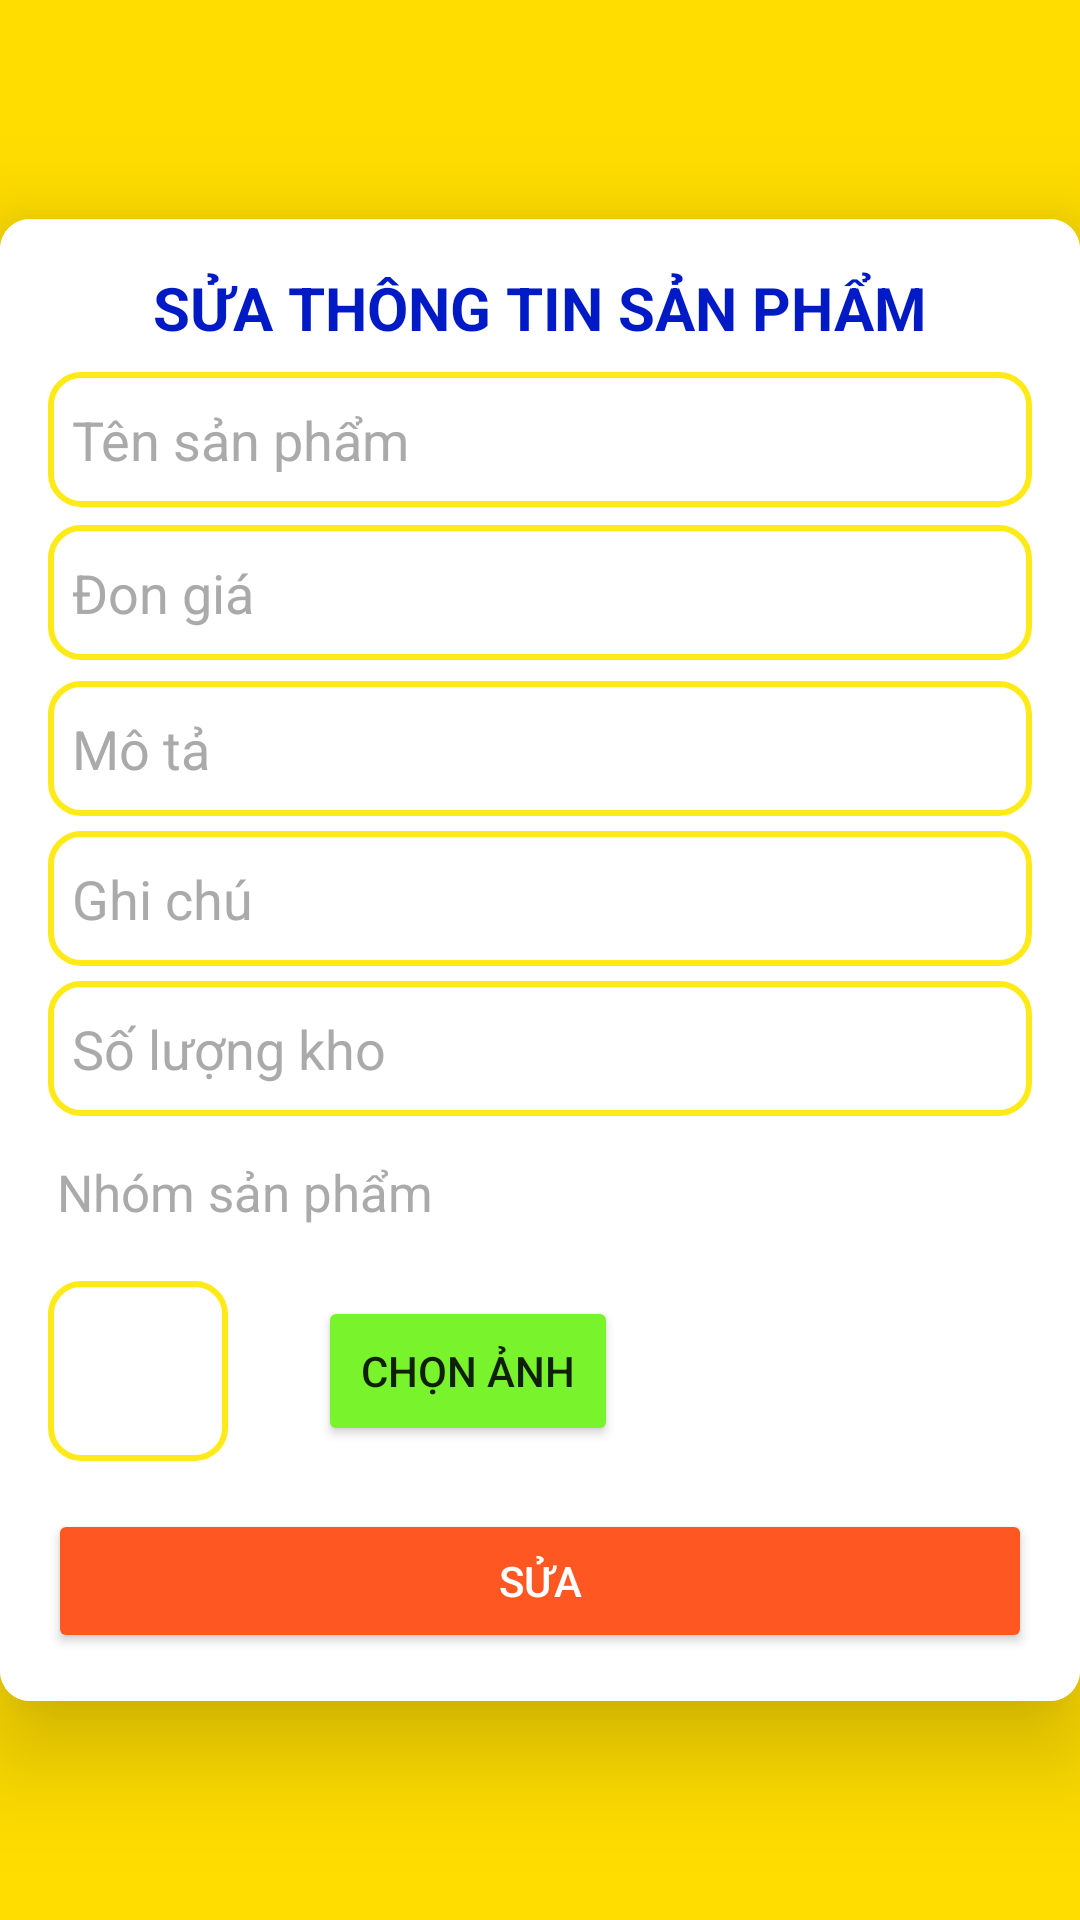

Here is an Android app screen rendered from its layout file. Give the layout XML and the strings, colors and styles it references.
<!-- AndroidManifest.xml: application theme Theme.Design.Light.NoActionBar -->
<!-- res/layout/activity_sua_san_pham.xml -->
<LinearLayout xmlns:android="http://schemas.android.com/apk/res/android"
    android:layout_width="match_parent"
    android:layout_height="match_parent"
    xmlns:app="http://schemas.android.com/apk/res-auto"
    android:gravity="center"

    android:background="#FFDD00"
    android:orientation="vertical">

    <androidx.cardview.widget.CardView
        android:layout_width="match_parent"
        android:layout_height="wrap_content"

        app:cardCornerRadius="10dp"
        app:cardElevation="20dp"
        >


        <LinearLayout
            android:layout_width="match_parent"
            android:layout_height="wrap_content"
            android:orientation="vertical"
            android:background="#FFFFFF"
            android:gravity="center"
            android:padding="16dp">

            <TextView
                android:layout_width="wrap_content"
                android:layout_height="wrap_content"
                android:text="SỬA THÔNG TIN SẢN PHẨM"
                android:textSize="20sp"

                android:textStyle="bold"
                android:textColor="#001BC5"
                android:layout_marginBottom="5dp" />

            <EditText
                android:layout_width="0dp"
                android:layout_height="0dp"

                android:id="@+id/masp"
               />

            <EditText
                android:layout_width="match_parent"
                android:layout_height="45dp"
                android:id="@+id/tensp"
                android:background="@drawable/edittext"
android:layout_marginBottom="6dp"
                android:drawablePadding="8dp"
                android:hint="Tên sản phẩm"
                android:padding="8dp"
                android:textColorHint="#aaa"
                android:inputType="text"
                android:textColor="@color/black"
                android:textColorHighlight="@color/cardview_dark_background"
                android:layout_marginTop="3dp"/>

            <EditText
                android:layout_width="match_parent"
                android:layout_height="45dp"
                android:id="@+id/dongia"
                android:background="@drawable/edittext"
                android:layout_marginBottom="2dp"
                android:drawablePadding="8dp"
               android:inputType="number"
                android:hint="Đon giá"
                android:textColorHint="#aaa"
                android:padding="8dp"
                android:textColor="@color/black"
                android:textColorHighlight="@color/cardview_dark_background"
                android:layout_marginTop="0dp"/>

            <EditText
                android:layout_width="match_parent"
                android:layout_height="45dp"
                android:id="@+id/mota"
                android:background="@drawable/edittext"


                android:drawablePadding="8dp"
                android:hint="Mô tả"
                android:padding="8dp"
                android:textColorHint="#aaa"

                android:textColor="@color/black"
                android:textColorHighlight="@color/cardview_dark_background"
                android:layout_marginTop="5dp"/>
            <EditText
                android:layout_width="match_parent"
                android:layout_height="45dp"
                android:id="@+id/ghichu"
                android:background="@drawable/edittext"

                android:drawablePadding="8dp"
                android:hint="Ghi chú"
                android:padding="8dp"
                android:textColorHint="#aaa"

                android:textColor="@color/black"
                android:textColorHighlight="@color/cardview_dark_background"
                android:layout_marginTop="5dp"/>

            <EditText
                android:layout_width="match_parent"
                android:layout_height="45dp"
                android:id="@+id/soluongkho"
                android:background="@drawable/edittext"


                android:drawablePadding="8dp"
                android:hint="Số lượng kho"
                android:textColorHint="#aaa"
                android:padding="8dp"
                android:inputType="number"
                android:textColor="@color/black"
                android:textColorHighlight="@color/cardview_dark_background"
                android:layout_marginTop="5dp"/>
  <LinearLayout
      android:layout_width="wrap_content"
      android:orientation="horizontal"
      android:layout_height="wrap_content">
        <TextView
            android:paddingTop="14dp"
            android:layout_width="wrap_content"
            android:text="Nhóm sản phẩm"
            android:textSize="17dp"
            android:textColor="#aaa"
            android:layout_marginLeft="3dp"
            android:layout_height="wrap_content"></TextView>



            <Spinner
                android:layout_width="224dp"
                android:layout_height="45dp"
                android:id="@+id/manhomsanpham"

android:layout_marginLeft="26dp"

                android:drawablePadding="8dp"

                android:textColorHint="#aaa"
                android:padding="8dp"

                android:textColor="@color/black"
                android:textColorHighlight="@color/cardview_dark_background"
                android:layout_marginTop="5dp"/>
  </LinearLayout>
            <LinearLayout
                android:layout_width="match_parent"
                android:orientation="horizontal"
                android:layout_height="wrap_content">
                <ImageView
                    android:layout_width="60dp"
                    android:layout_height="60dp"
                    android:id="@+id/imgsp"
                    android:background="@drawable/edittext"

                    android:drawablePadding="8dp"

                    android:padding="8dp"

                    android:inputType="textPassword"
                    android:textColor="@color/black"
                    android:textColorHighlight="@color/cardview_dark_background"
                    android:layout_marginTop="5dp"/>
                <Button
                    android:layout_width="100dp"
                    android:layout_marginTop="10dp"
                    android:text="Chọn ảnh"
                    android:backgroundTint="#78F32C"
                    android:layout_marginLeft="30dp"
                    android:id="@+id/btnAddImg"
                    android:layout_height="50dp"></Button>
            </LinearLayout>
            <Button
                android:id="@+id/btnsua"
                android:layout_width="match_parent"
                android:layout_height="wrap_content"
                android:layout_marginTop="16dp"
                android:backgroundTint="#FF5722"
                android:text="Sửa"
                android:textColor="@android:color/white" />


        </LinearLayout>
    </androidx.cardview.widget.CardView>
</LinearLayout>
<!-- resources referenced by this layout -->
<resources>
  <!-- drawable edittext (drawable) -->
  <?xml version="1.0" encoding="utf-8"?>
  <shape xmlns:android="http://schemas.android.com/apk/res/android"
      android:shape="rectangle"  >
      <corners android:radius="10dp"></corners>
      <stroke android:color="#FFEA19"
          android:width="2dp"
          >
      </stroke>
  
  </shape>
  <!-- not gathered from this repository: default colours our renderer supplied (Android Studio template values) -->
  <color name="black">#FF000000</color>
</resources>
